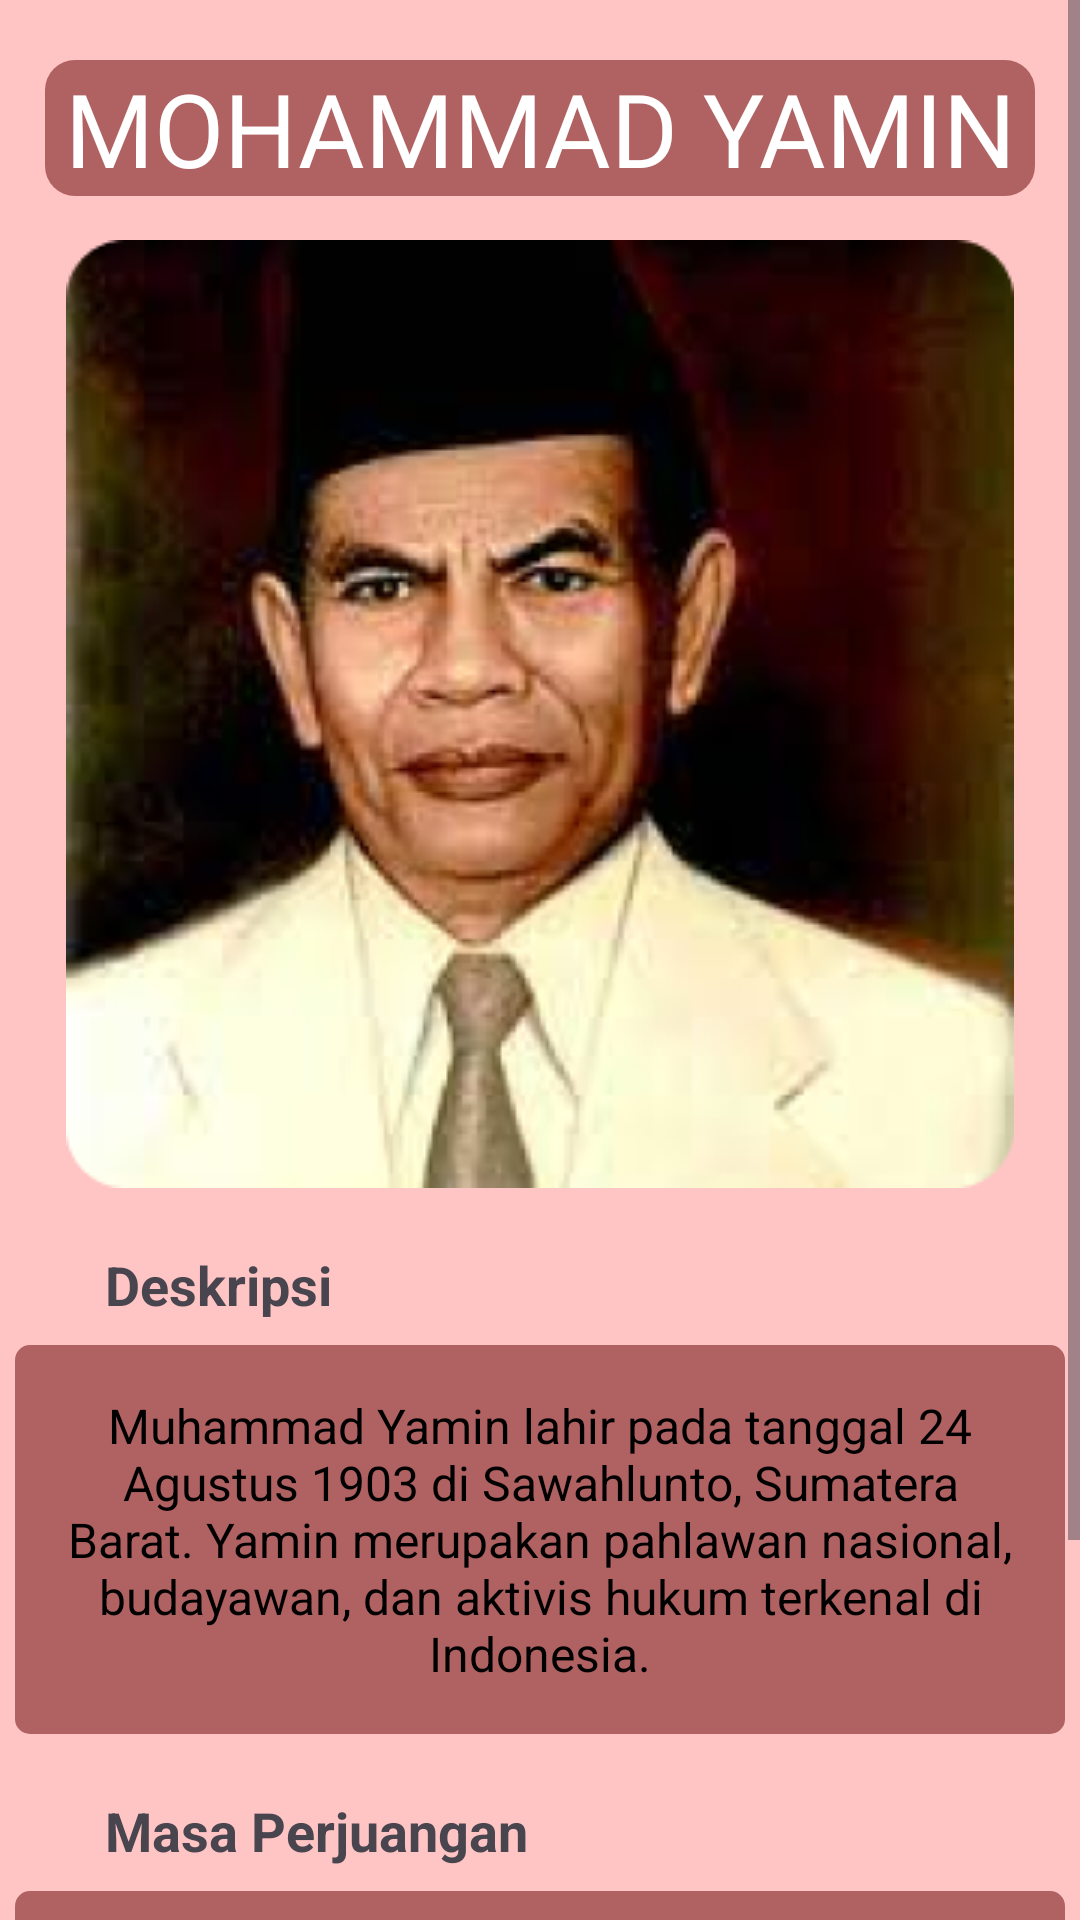

Produce the Android XML layout that renders to this screen, including the resource entries it uses.
<!-- AndroidManifest.xml: application theme Theme.AplikasiPahlawanSejarahSumateraBarat -->
<!-- res/layout/activity_mohyamin.xml -->
<?xml version="1.0" encoding="utf-8"?>
<ScrollView xmlns:android="http://schemas.android.com/apk/res/android"
    xmlns:app="http://schemas.android.com/apk/res-auto"
    xmlns:tools="http://schemas.android.com/tools"
    android:layout_width="match_parent"
    android:layout_height="match_parent"
    android:background="@color/pink"
    tools:context=".mohyamin_activity">

    <RelativeLayout
        android:layout_width="match_parent"
        android:layout_height="match_parent">

        <TextView
            android:id="@+id/mohyamin_txt1"
            android:layout_width="330dp"
            android:layout_height="wrap_content"
            android:text="MOHAMMAD YAMIN"
            android:gravity="center_horizontal"
            android:textSize="34dp"
            android:fontFamily="@font/glossy"
            android:textColor="@color/white"
            android:layout_centerHorizontal="true"
            android:background="@drawable/background_header"
            android:layout_marginTop="20dp"/>

        <ImageView
            android:id="@+id/pahlmohyamin_gambar1"
            android:layout_width="wrap_content"
            android:layout_height="wrap_content"
            android:layout_centerHorizontal="true"
            android:background="@drawable/gmohammadyamin"
            android:layout_marginTop="80dp" />

        <TextView
            android:id="@+id/pahlmohyamin_txt2"
            android:layout_width="wrap_content"
            android:layout_height="wrap_content"
            android:text="Deskripsi"
            android:layout_below="@+id/pahlmohyamin_gambar1"
            android:layout_marginTop="20dp"
            android:layout_marginLeft="35dp"
            android:textSize="18dp"
            android:textStyle="bold"/>

        <TextView
            android:id="@+id/pahlmohyamin_txt3"
            android:layout_width="350dp"
            android:layout_height="wrap_content"
            android:layout_below="@+id/pahlmohyamin_txt2"
            android:layout_centerHorizontal="true"
            android:background="@drawable/background_deskripsi"
            android:layout_marginTop="8dp"
            android:padding="16dp"
            android:gravity="center"
            android:text="Muhammad Yamin lahir pada tanggal 24 Agustus 1903 di Sawahlunto, Sumatera Barat. Yamin merupakan pahlawan nasional, budayawan, dan aktivis hukum terkenal di Indonesia."
            android:textSize="16dp"
            android:textColor="@color/black"
            android:fontFamily="sans-serif"/>
        <TextView
            android:id="@+id/pahlmohyamin_txt4"
            android:layout_width="wrap_content"
            android:layout_height="wrap_content"
            android:text="Masa Perjuangan"
            android:layout_below="@+id/pahlmohyamin_txt3"
            android:layout_marginTop="20dp"
            android:layout_marginLeft="35dp"
            android:textSize="18dp"
            android:textStyle="bold"/>

        <TextView
            android:id="@+id/pahlmohyamin_txt5"
            android:layout_width="350dp"
            android:layout_height="wrap_content"
            android:layout_below="@+id/pahlmohyamin_txt4"
            android:layout_centerHorizontal="true"
            android:background="@drawable/background_deskripsi"
            android:layout_marginTop="8dp"
            android:padding="16dp"
            android:gravity="center"
            android:text="M. yamin termasuk salah satu pakar hukum dan juga merupakan penyair terkemuka angkatan pujangga baru. Ia banyak menghasilkan karya tulis pada dekade 1920 yang sebagian dari karyanya menggunakan bahasa melayu. Karya-karya tulis M. Yamin diterbitkan dalam jurnal Jong Sumatra"
            android:textSize="16dp"
            android:textColor="@color/black"
            android:fontFamily="sans-serif"/>
    </RelativeLayout>

</ScrollView>
<!-- resources referenced by this layout -->
<resources>
  <color name="black">#FF000000</color>
  <color name="pink">#FFC5C5</color>
  <color name="white">#FFFFFFFF</color>
  <!-- drawable background_deskripsi (drawable) -->
  <?xml version="1.0" encoding="utf-8"?>
  <shape android:shape="rectangle" xmlns:android="http://schemas.android.com/apk/res/android">
  <solid android:color="@color/pekatpink"/>
      <corners android:radius="5dp"/>
  </shape>
  <!-- drawable background_header (drawable) -->
  <?xml version="1.0" encoding="utf-8"?>
  <shape android:shape="rectangle" xmlns:android="http://schemas.android.com/apk/res/android">
  <solid android:color="@color/pekatpink"/>
      <corners android:radius="10dp"/>
  </shape>
  <!-- drawable gmohammadyamin: png bitmap (drawable, 113245 bytes) -->
  <style name="Theme.AplikasiPahlawanSejarahSumateraBarat" parent="Base.Theme.AplikasiPahlawanSejarahSumateraBarat" />
  <color name="pekatpink">#B06161</color>
  <style name="Base.Theme.AplikasiPahlawanSejarahSumateraBarat" parent="Theme.Material3.DayNight.NoActionBar">
          
          
      </style>
</resources>
